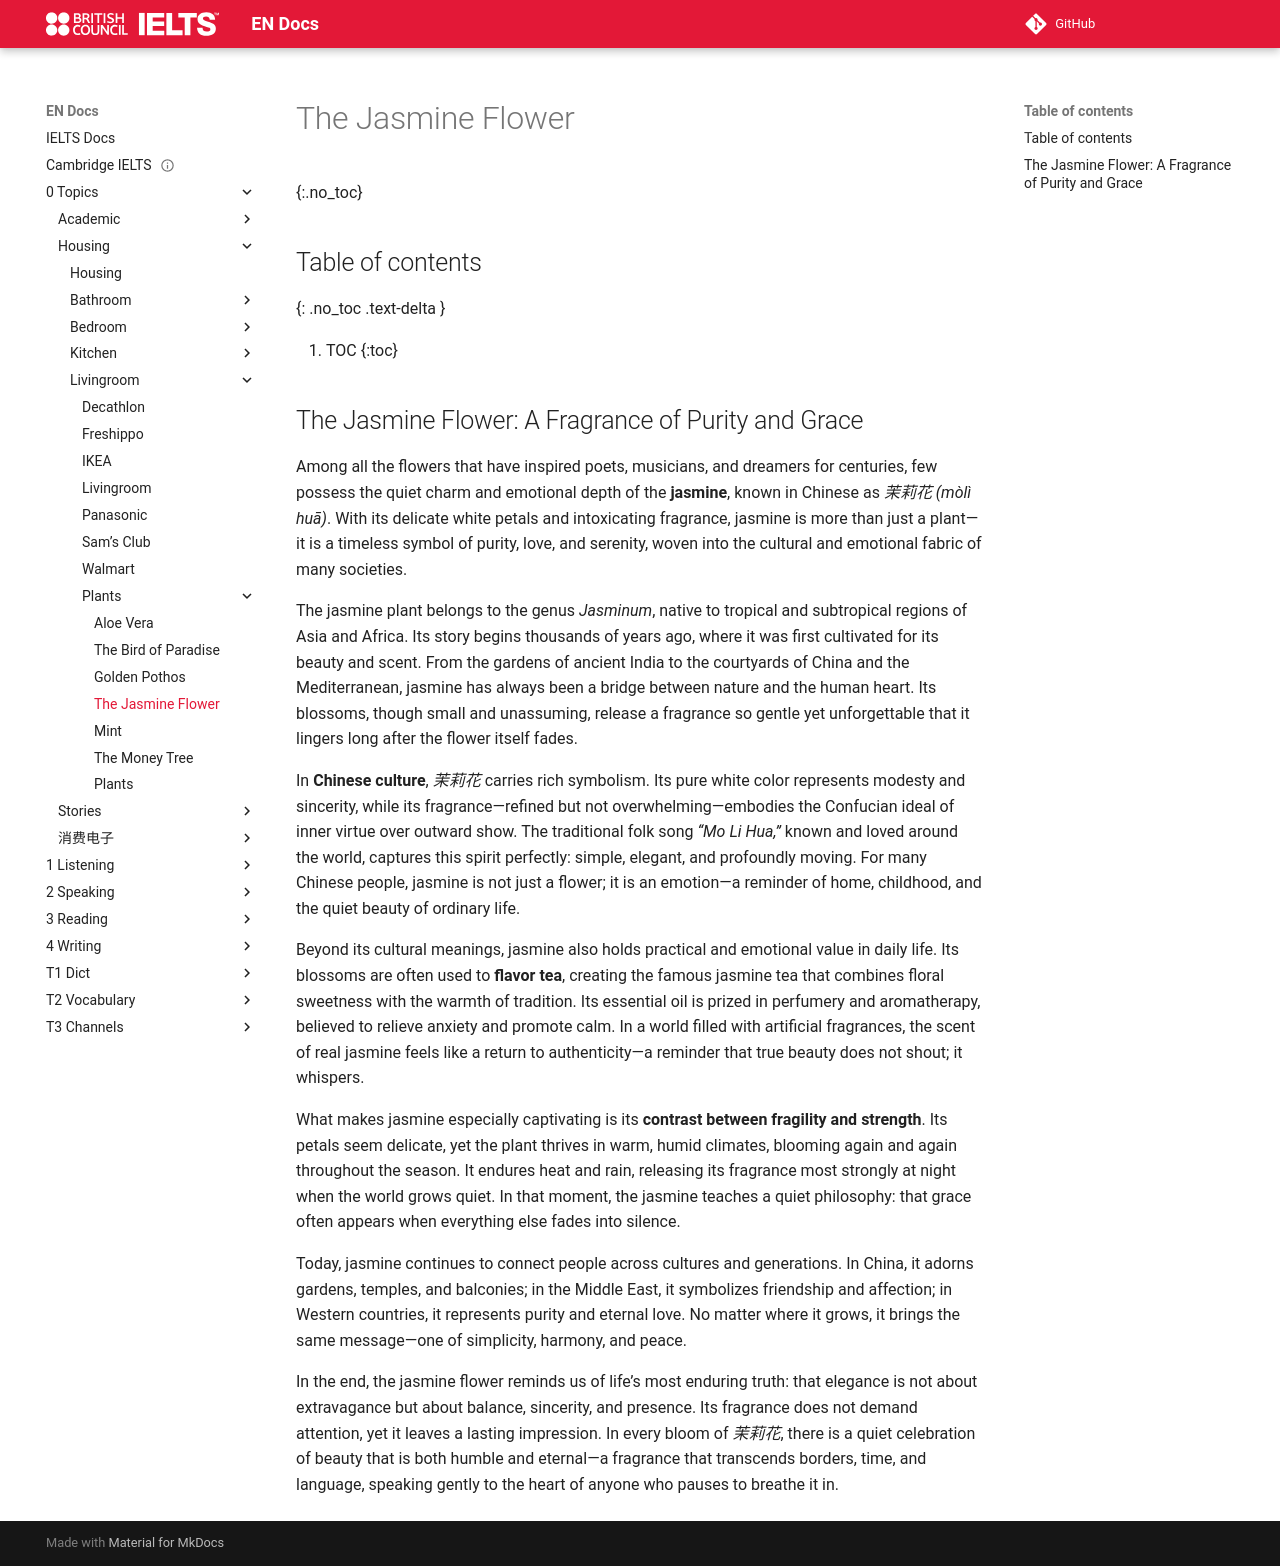

repository: abotw/Docs-IELTS · page: 0-Topics/Housing/Livingroom/Plants/jasmine/index.html · generator: mkdocs

---
title: The Jasmine Flower
layout: page
parent: Plants
date: 2025-11-01
done: false
---

# The Jasmine Flower
{:.no_toc}

## Table of contents
{: .no_toc .text-delta }

1. TOC
{:toc}

## The Jasmine Flower: A Fragrance of Purity and Grace

Among all the flowers that have inspired poets, musicians, and dreamers for centuries, few possess the quiet charm and emotional depth of the **jasmine**, known in Chinese as _茉莉花 (mòlì huā)_. With its delicate white petals and intoxicating fragrance, jasmine is more than just a plant—it is a timeless symbol of purity, love, and serenity, woven into the cultural and emotional fabric of many societies.

The jasmine plant belongs to the genus _Jasminum_, native to tropical and subtropical regions of Asia and Africa. Its story begins thousands of years ago, where it was first cultivated for its beauty and scent. From the gardens of ancient India to the courtyards of China and the Mediterranean, jasmine has always been a bridge between nature and the human heart. Its blossoms, though small and unassuming, release a fragrance so gentle yet unforgettable that it lingers long after the flower itself fades.

In **Chinese culture**, _茉莉花_ carries rich symbolism. Its pure white color represents modesty and sincerity, while its fragrance—refined but not overwhelming—embodies the Confucian ideal of inner virtue over outward show. The traditional folk song _“Mo Li Hua,”_ known and loved around the world, captures this spirit perfectly: simple, elegant, and profoundly moving. For many Chinese people, jasmine is not just a flower; it is an emotion—a reminder of home, childhood, and the quiet beauty of ordinary life.

Beyond its cultural meanings, jasmine also holds practical and emotional value in daily life. Its blossoms are often used to **flavor tea**, creating the famous jasmine tea that combines floral sweetness with the warmth of tradition. Its essential oil is prized in perfumery and aromatherapy, believed to relieve anxiety and promote calm. In a world filled with artificial fragrances, the scent of real jasmine feels like a return to authenticity—a reminder that true beauty does not shout; it whispers.

What makes jasmine especially captivating is its **contrast between fragility and strength**. Its petals seem delicate, yet the plant thrives in warm, humid climates, blooming again and again throughout the season. It endures heat and rain, releasing its fragrance most strongly at night when the world grows quiet. In that moment, the jasmine teaches a quiet philosophy: that grace often appears when everything else fades into silence.

Today, jasmine continues to connect people across cultures and generations. In China, it adorns gardens, temples, and balconies; in the Middle East, it symbolizes friendship and affection; in Western countries, it represents purity and eternal love. No matter where it grows, it brings the same message—one of simplicity, harmony, and peace.

In the end, the jasmine flower reminds us of life’s most enduring truth: that elegance is not about extravagance but about balance, sincerity, and presence. Its fragrance does not demand attention, yet it leaves a lasting impression. In every bloom of _茉莉花_, there is a quiet celebration of beauty that is both humble and eternal—a fragrance that transcends borders, time, and language, speaking gently to the heart of anyone who pauses to breathe it in.
